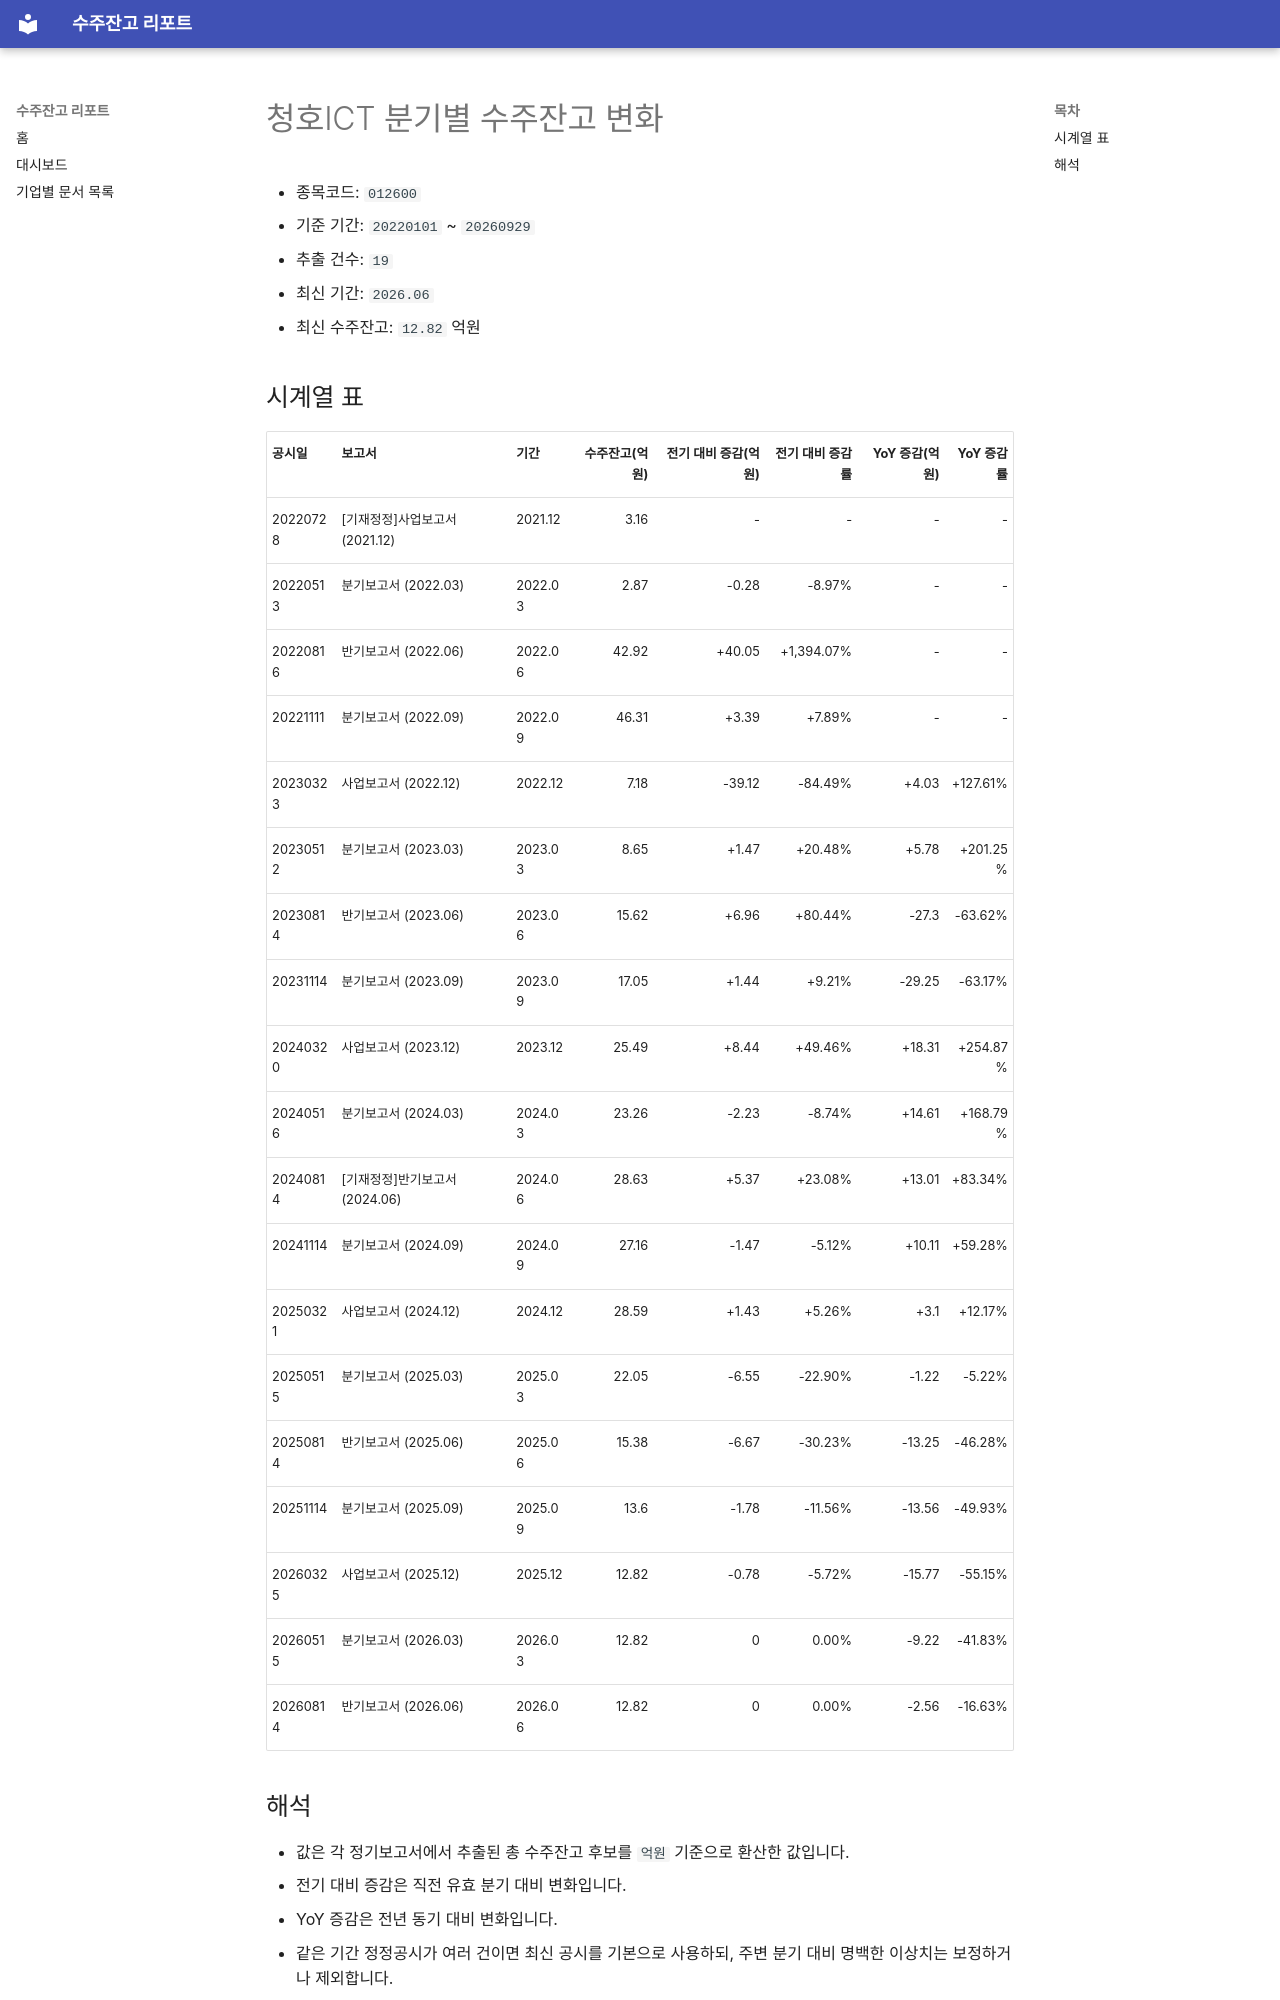

repository: agent-jaden/order-backlog-dashboard · page: companies/청호ICT_수주잔고(012600)/index.html · generator: mkdocs

# 청호ICT 분기별 수주잔고 변화

- 종목코드: `012600`
- 기준 기간: `20220101` ~ `20260929`
- 추출 건수: `19`
- 최신 기간: `2026.06`
- 최신 수주잔고: `12.82` 억원

## 시계열 표

| 공시일 | 보고서 | 기간 | 수주잔고(억원) | 전기 대비 증감(억원) | 전기 대비 증감률 | YoY 증감(억원) | YoY 증감률 |
| --- | --- | --- | ---: | ---: | ---: | ---: | ---: |
| 20220728 | [기재정정]사업보고서 (2021.12) | 2021.12 | 3.16 | - | - | - | - |
| 20220513 | 분기보고서 (2022.03) | 2022.03 | 2.87 | -0.28 | -8.97% | - | - |
| 20220816 | 반기보고서 (2022.06) | 2022.06 | 42.92 | +40.05 | +1,394.07% | - | - |
| 20221111 | 분기보고서 (2022.09) | 2022.09 | 46.31 | +3.39 | +7.89% | - | - |
| 20230323 | 사업보고서 (2022.12) | 2022.12 | 7.18 | -39.12 | -84.49% | +4.03 | +127.61% |
| 20230512 | 분기보고서 (2023.03) | 2023.03 | 8.65 | +1.47 | +20.48% | +5.78 | +201.25% |
| 20230814 | 반기보고서 (2023.06) | 2023.06 | 15.62 | +6.96 | +80.44% | -27.3 | -63.62% |
| 20231114 | 분기보고서 (2023.09) | 2023.09 | 17.05 | +1.44 | +9.21% | -29.25 | -63.17% |
| 20240320 | 사업보고서 (2023.12) | 2023.12 | 25.49 | +8.44 | +49.46% | +18.31 | +254.87% |
| 20240516 | 분기보고서 (2024.03) | 2024.03 | 23.26 | -2.23 | -8.74% | +14.61 | +168.79% |
| 20240814 | [기재정정]반기보고서 (2024.06) | 2024.06 | 28.63 | +5.37 | +23.08% | +13.01 | +83.34% |
| 20241114 | 분기보고서 (2024.09) | 2024.09 | 27.16 | -1.47 | -5.12% | +10.11 | +59.28% |
| 20250321 | 사업보고서 (2024.12) | 2024.12 | 28.59 | +1.43 | +5.26% | +3.1 | +12.17% |
| 20250515 | 분기보고서 (2025.03) | 2025.03 | 22.05 | -6.55 | -22.90% | -1.22 | -5.22% |
| 20250814 | 반기보고서 (2025.06) | 2025.06 | 15.38 | -6.67 | -30.23% | -13.25 | -46.28% |
| 20251114 | 분기보고서 (2025.09) | 2025.09 | 13.6 | -1.78 | -11.56% | -13.56 | -49.93% |
| 20260325 | 사업보고서 (2025.12) | 2025.12 | 12.82 | -0.78 | -5.72% | -15.77 | -55.15% |
| 20260515 | 분기보고서 (2026.03) | 2026.03 | 12.82 | 0 | 0.00% | -9.22 | -41.83% |
| 20260814 | 반기보고서 (2026.06) | 2026.06 | 12.82 | 0 | 0.00% | -2.56 | -16.63% |
